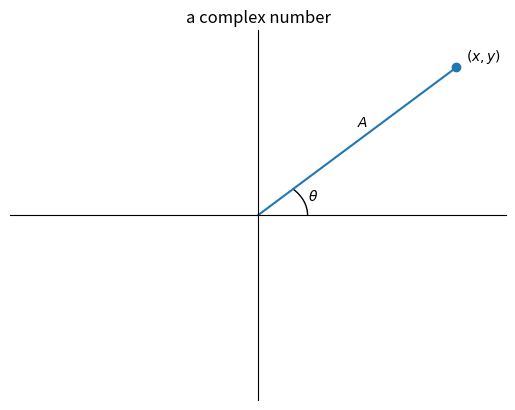

Write the Python code that produced this figure.

# lit skip
import matplotlib.pyplot as plt
import matplotlib.patches as plt_patches

# lit unskip
# lit text
#
# Complex Samples
# ===============
#
# In this post, I describe how complex numbers can be used to represent samples of a real-valued sinusoidal signal.
#
# Basics
# ------
#
# Complex numbers have the form `x + jy` where `x` is called the real part, `y` is called the imaginary part and `j*j = -1`.
# If we plot the point `(x, y)` on a 2D plane, it is clear that `x + jy` can also be defined in terms of its magnitude `A` (measured from the origin) and phase angle `θ` (measured from the positive horizontal axis).
#

# lit skip
x, y = 1, 1
plt.scatter([x], [y])
plt.text(x+.05, y+.05, '$(x, y)$')
plt.plot([0, 1], [0, 1])
plt.text(0.5, 0.6, '$A$')
plt.gca().add_patch(plt_patches.Arc([0,0], 0.5, 0.5, angle=0, theta1=0, theta2=45))
plt.text(0.25, 0.1, '$\\theta$')
plt.xlim(-1.25, 1.25)
plt.ylim(-1.25, 1.25)
plt.xticks([])
plt.yticks([])
plt.gca().spines['left'].set_position('center')
plt.gca().spines['top'].set_position('center')
plt.gca().spines['right'].set_color('none')
plt.gca().spines['bottom'].set_color('none')
plt.title('a complex number')
plt.savefig('complex-number.png')
plt.close()

# lit unskip
# lit execute
# lit text
#
# The values of `A` and `θ` are also easily computed from `x` and `y` using basic trigonometry.
#

# Seed random number generator
import numpy as np
rng = np.random.default_rng(seed=1234)
# Generate x + jy with random x and y
x_p_jy = rng.uniform() + 1j * rng.uniform()
# Compute A and θ from their definitions
A = np.sqrt(np.real(x_p_jy)**2 + np.imag(x_p_jy)**2)
θ = np.arctan2(np.imag(x_p_jy), np.real(x_p_jy))
# Verify against library functions
assert np.isclose(A, np.abs(x_p_jy))
assert np.isclose(θ, np.angle(x_p_jy))

# lit execute
# lit text
#
# A bit more trigonometry takes us the other way: computing `x` and `y` from `A` and `θ`.
#

assert np.isclose(np.real(x_p_jy), A * np.cos(θ))
assert np.isclose(np.imag(x_p_jy), A * np.sin(θ))

# lit execute
# lit text
#
# At this point, it is clear that complex numbers are made from the same stuff as real-valued sinusoidal signals.
# The real-valued signal is defined by a time-varying amplitude and phase applied to the cosine or sine functions.
# The complex-valued equivalent is defined in two parts (real and imaginary) by the same time-varying amplitude and phase applied to the cosine and sine functions respectively.
#
# Euler's Formula
# ---------------
#
# It turns out that we can also construct `x + jy` in terms of `A` and `θ` by using the exponential function.
#

assert np.isclose(x_p_jy, A * np.exp(1j * θ))

# lit execute
# lit text
#
# When given an imaginary number, the exponential function simply returns a complex number with that phase in radians.
# We already saw that we can obtain this complex number by way of the cosine and sine functions so it follows that the exponential, cosine and sine functions would share a close relationship.
#

# Generate real and complex samples from A and θ
x = A * np.cos(θ)
y = A * np.sin(θ)
z = A * np.exp(1j * θ)
# Start with Euler's formula
assert np.isclose(z, x + 1j * y)
# Complex conjugate of both sides
assert np.isclose(np.conj(z), x - 1j * y)
# Add this equation to the one above it
assert np.isclose(z + np.conj(z), 2 * x)
# Solve for the cosine term
assert np.isclose((z + np.conj(z)) / 2,  x)
# Subtracting the two equations instead allows solving for sine
assert np.isclose((z - np.conj(z)) / 2j, y)

# lit execute
# lit text
#
# The sine and cosine functions are composed of a complex exponential combined with its own conjugate.
# Adding or subtracting a complex number to or from its conjugate reduces the imaginary part to `0`, leaving only the real-valued cosine or sine term.
# Otherwise, the conjugate term is completely redundant (just a sign difference in the imaginary part) so we can safely discard it and only analyze the first complex term.
#
# Why?
# ----
#
# Hopefully it is clear that complex numbers are a completely valid format for the samples of a real-valued sinusoidal signal.
# But why would we prefer this format over real-valued samples in certain applications?
#
# The magnitude and phase of a complex sample can be considered an estimate of a continuous signal's magnitude and phase at that sampling instant.
# This information is of special interest when implementing communication systems that modulate the magnitude and phase of a pure sinusoid to carry user data.
# It is not nearly as straight foward to estimate the instantaneous magnitude and phase of a signal from its real-valued samples.
# Even estimating the constant magnitude and frequency of a pure sinusoid would require analyzing a block of real-valued samples by e.g. noting extreme values and counting zero-crossings.
#
# How?
# ----
#
# How do we sample a real-valued signal to obtain complex samples?
# There is more than one way to do this but it is often built into the frequency translation process of radio hardware.
# The basic idea of frequency translation is to multiply an input signal with a pure sinusoid generated by a local oscillator (LO).
#

# Arbitrary carrier frequency
fc = rng.uniform(3e6, 30e6)
# Arbitrary LO frequency
lo = rng.uniform(3e6, 30e6)
# Arbitrary point in time
t = rng.uniform(0, 1e-3)
# Input signal value (we are interested in A and θ)
x = A * np.cos(2 * np.pi * fc * t + θ)
# LO signal value
l = np.cos(2 * np.pi * lo * t)
# Difference frequency component
d = np.cos(2 * np.pi * (fc-lo) * t + θ)
# Sum frequency component
s = np.cos(2 * np.pi * (fc+lo) * t + θ)
# Product to sum identity
assert np.isclose(x * l, A/2 * (d + s))

# lit execute
# lit text
#
# The multiplication results in copies of the input signal at two shifted frequencies.
# When tuning the radio, the local oscillator frequency is chosen so that one of the shifted frequencies always matches a known and fixed intermediate frequency.
# Fixing an intermediate frequency makes it easier to design the rest of the hardware which will filter, amplify and then sample the shifted input signal.
#
# The example above used a real-valued local oscillator and would produce real-valued samples.
# If we use two local oscillators, we can effect frequency translation by complex multiplication.
#

# Local oscillator for real part
r = np.cos(2 * np.pi * lo * t)
# Sum and difference images of
rdiff = np.cos(2 * np.pi * (fc-lo) * t + θ)
rsum = np.cos(2 * np.pi * (fc+lo) * t + θ)
assert np.isclose(x * r, A/2 * (rdiff + rsum))

# Local oscillator for imaginary part
i = np.sin(2 * np.pi * lo * t)
# Sum and difference images
idiff = - np.sin(2 * np.pi * (fc-lo) * t + θ)
isum = np.sin(2 * np.pi * (fc+lo) * t + θ)
assert np.isclose(x * i, A/2 * (idiff + isum))

# Conceptually, we get complex sum and difference components
d = rdiff + 1j * idiff
s = rsum + 1j * isum
assert np.isclose(x * (r + 1j * i), A/2 * (d + s))

# lit execute
# lit text
#
# Note that this process does not require special hardware, it just requires two branches of hardware to handle the real and imaginary parts.
# The local oscillators use the same frequency but are offset in phase by `90` degrees.
# After the signals in the real and imaginary branches of hardware are filtered and amplified, their samples are interleaved as the real and imaginary parts of the signal's complex samples.
#
